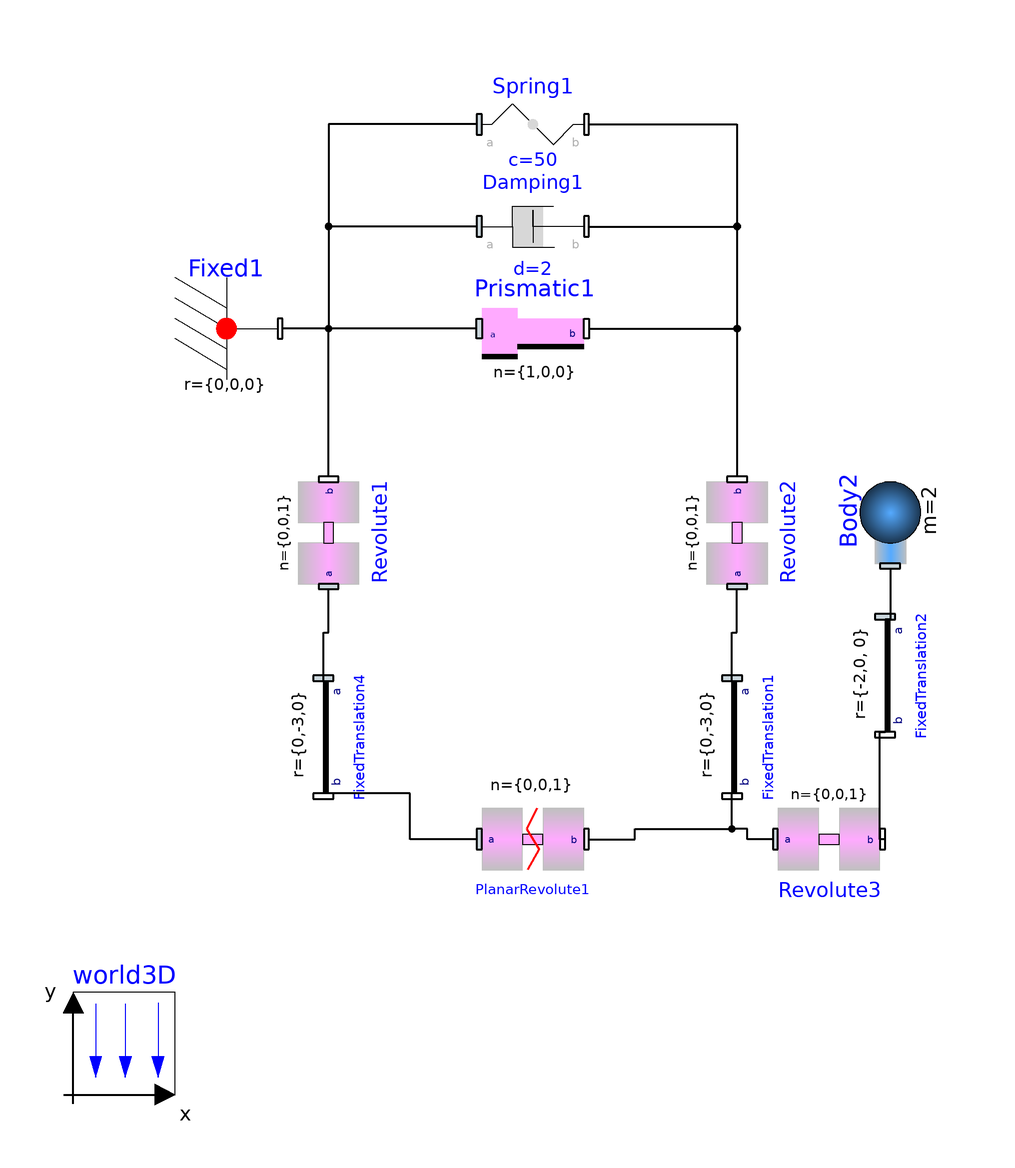

The Modelica model whose source follows is shown above as a component diagram (icons at their Placement, wires along their Line points).

model PlanarLoop "a planar kinematic loop"
                 extends Modelica.Icons.Example;

        inner World3D world3D(                 g=9.81, nominalLength=5)
                                               annotation (extent=[-100,-100; -80,-80]);
        annotation (Diagram, preferedView="info", experiment(StopTime=10, NumberOfIntervals=2500),
      Documentation(info="<html>
This example presents a planar kinematic loop. It is equivalent to the example in the PlanarMechanics library.
<p>
<img src=\"../Images/PlanarLoop2.png\">
</p>
<p>
The planar loop is formed out of three revolute joints and one prismatic joint. Attached to this loop is a pendulum
that is dissipating its energy through the damper.
<p>
This model contains one planar loops that is closed by the usage of the planar revolute: a special cut joint for planar loops. The loops lead to 2 non-linear equations.
</html>"));
        Parts.Fixed Fixed1 annotation (extent=[-80,40; -60,60]);
        Joints.Revolute Revolute1(
          phi_start=0,
          n={0,0,1},
          initType=Modelica.Mechanics.MultiBody.Types.Init.Free,
          enforceStates=true)   annotation (extent=[-60,0; -40,20],  rotation=90);
        Parts.FixedTranslation FixedTranslation4(r={0,-3,0}, animation=true)
          annotation (extent=[-62,-40; -40,-20],rotation=270);
        Parts.Body Body2(
          animation=true,
          I_11=0.05,
          I_22=0.05,
          I_33=0.05,
          I_21=0,
          I_31=0,
          I_32=0,
          m=2)       annotation (extent=[50,4; 70,24],  rotation=90);
        Joints.Prismatic Prismatic1(
          v_start=0,
          initType=Modelica.Mechanics.MultiBody.Types.Init.PositionVelocity,
          s_start=2)
          annotation (extent=[0,40; -20,60], rotation=180);
        Forces.Damping Damping1(d=2) annotation (extent=[-20,60; 0,80]);
        Forces.Spring Spring1(c=50, s0=1.6) annotation (extent=[-20,80; 0,100]);
        Joints.Revolute Revolute2(
          n={0,0,1},
          initType=Modelica.Mechanics.MultiBody.Types.Init.Free,
          enforceStates=false)  annotation (extent=[20,0; 40,20],    rotation=90);
        Parts.FixedTranslation FixedTranslation1(r={0,-3,0}, animation=true)
          annotation (extent=[18,-40; 40,-20],  rotation=270);
        Joints.CutJoints.PlanarRevolute PlanarRevolute1
          annotation (extent=[-20,-60; 0,-40]);
        Joints.Revolute Revolute3(
          n={0,0,1},
          enforceStates=false,
          initType=Modelica.Mechanics.MultiBody.Types.Init.PositionVelocity)
                                annotation (extent=[38,-60; 58,-40], rotation=0);
        Parts.FixedTranslation FixedTranslation2(            animation=true, r={-2,0,
              0})
          annotation (extent=[48,-28; 70,-8],   rotation=270);
      equation
        connect(Prismatic1.frame_a, Fixed1.frame_b) annotation (points=[-21,50;
              -59,50], style(
            color=0,
            rgbcolor={0,0,0},
            thickness=2));
        connect(Damping1.frame_a, Fixed1.frame_b) annotation (points=[-21,70;
              -50,70; -50,50; -59,50],
                               style(
            color=0,
            rgbcolor={0,0,0},
            thickness=2));
        connect(Spring1.frame_a, Fixed1.frame_b) annotation (points=[-21,90;
              -50,90; -50,50; -59,50],
                               style(
            color=0,
            rgbcolor={0,0,0},
            thickness=2));
        connect(Revolute1.frame_b, Fixed1.frame_b) annotation (points=[-50,21;
              -50,50; -59,50], style(
            color=0,
            rgbcolor={0,0,0},
            thickness=2));
        connect(Prismatic1.frame_b, Revolute2.frame_b) annotation (points=[1,50;
              30,50; 30,21], style(
            color=0,
            rgbcolor={0,0,0},
            thickness=2));
        connect(FixedTranslation1.frame_a, Revolute2.frame_a) annotation (
            points=[29,-19; 29,-9.5; 30,-9.5; 30,-1], style(
            color=0,
            rgbcolor={0,0,0},
            thickness=2));
        connect(FixedTranslation4.frame_a, Revolute1.frame_a) annotation (
            points=[-51,-19; -51,-9.5; -50,-9.5; -50,-1], style(
            color=0,
            rgbcolor={0,0,0},
            thickness=2));
        connect(Damping1.frame_b, Revolute2.frame_b) annotation (points=[1,70;
              30,70; 30,21], style(
            color=0,
            rgbcolor={0,0,0},
            thickness=2));
        connect(Spring1.frame_b, Revolute2.frame_b) annotation (points=[1,90;
              30,90; 30,21], style(
            color=0,
            rgbcolor={0,0,0},
            thickness=2));
        connect(PlanarRevolute1.frame_b, FixedTranslation1.frame_b) annotation (
           points=[1,-50; 10,-50; 10,-48; 29,-48; 29,-41], style(
            color=0,
            rgbcolor={0,0,0},
            thickness=2));
        connect(PlanarRevolute1.frame_a, FixedTranslation4.frame_b) annotation (
           points=[-21,-50; -34,-50; -34,-41; -51,-41], style(
            color=0,
            rgbcolor={0,0,0},
            thickness=2));
        connect(Revolute3.frame_a, FixedTranslation1.frame_b) annotation (
            points=[37,-50; 32,-50; 32,-48; 29,-48; 29,-41], style(
            color=0,
            rgbcolor={0,0,0},
            thickness=2));
        connect(Revolute3.frame_b, FixedTranslation2.frame_b) annotation (
            points=[59,-50; 58,-50; 58,-29; 59,-29], style(
            color=0,
            rgbcolor={0,0,0},
            thickness=2));
        connect(Body2.frame_a, FixedTranslation2.frame_a) annotation (points=[
              60,3; 60,-7; 59,-7], style(
            color=0,
            rgbcolor={0,0,0},
            thickness=2));
      end PlanarLoop;